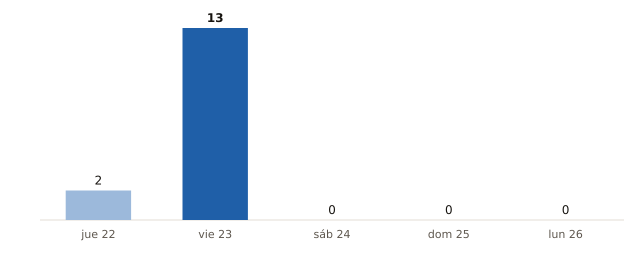

Source data for this figure (header and first rows):
fecha, municipios_prob_90_o_mas
2026-10-22, 2
2026-10-23, 13
2026-10-24, 0
2026-10-25, 0
2026-10-26, 0
